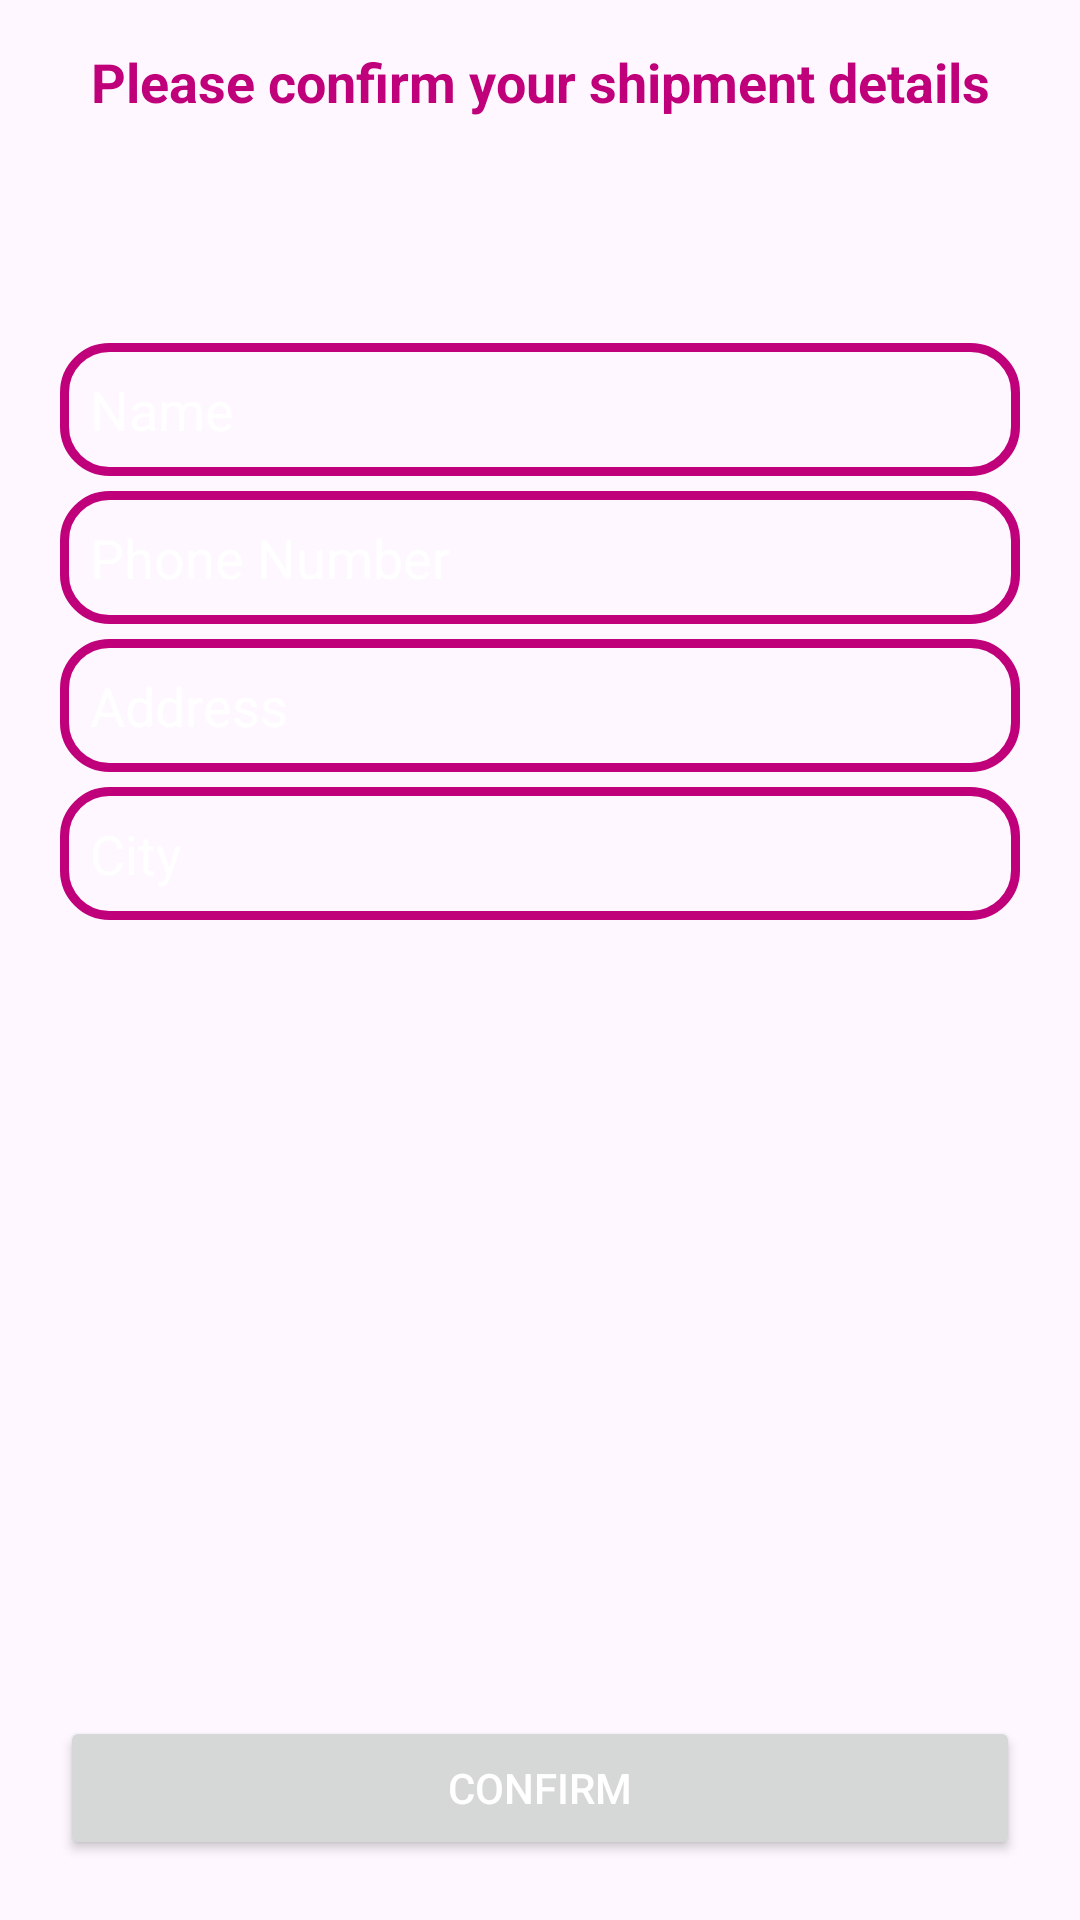

Here is an Android app screen rendered from its layout file. Give the layout XML and the strings, colors and styles it references.
<!-- AndroidManifest.xml: application theme Theme.ECommerce -->
<!-- res/layout/activity_confirm_final_order.xml -->
<?xml version="1.0" encoding="utf-8"?>
<RelativeLayout xmlns:android="http://schemas.android.com/apk/res/android"
    xmlns:app="http://schemas.android.com/apk/res-auto"
    xmlns:tools="http://schemas.android.com/tools"
    android:layout_width="match_parent"
    android:layout_height="match_parent"
    tools:context=".ConfirmFinalOrder"
    >

    <TextView
        android:id="@+id/txt"
        android:layout_width="match_parent"
        android:layout_height="wrap_content"
        android:text="Please confirm your shipment details"
        android:textSize="18dp"
        android:textColor="@color/pink"
        android:layout_margin="15dp"
        android:textAlignment="center"
        android:textStyle="bold"/>

    <EditText
        android:id="@+id/shipment_name"
        android:layout_width="match_parent"
        android:layout_height="wrap_content"
        android:layout_below="@+id/txt"
        android:layout_marginTop="60dp"
        android:layout_marginLeft="20dp"
        android:layout_marginRight="20dp"
        android:hint="Name"
        android:textColor="@android:color/white"
        android:textColorHint="@android:color/white"
        android:background="@drawable/input_design"
        android:padding="10dp"/>

    <EditText
        android:padding="10dp"
        android:id="@+id/shipment_phone_number"
        android:layout_width="match_parent"
        android:layout_height="wrap_content"
        android:layout_below="@+id/shipment_name"
        android:layout_marginTop="5dp"
        android:layout_marginLeft="20dp"
        android:layout_marginRight="20dp"
        android:inputType="number"
        android:hint="Phone Number"
        android:textColor="@android:color/white"
        android:textColorHint="@android:color/white"
        android:background="@drawable/input_design"/>

    <EditText
        android:padding="10dp"
        android:id="@+id/shipment_address"
        android:layout_width="match_parent"
        android:layout_height="wrap_content"
        android:layout_below="@+id/shipment_phone_number"
        android:layout_marginTop="5dp"
        android:layout_marginLeft="20dp"
        android:layout_marginRight="20dp"
        android:hint="Address"
        android:textColor="@android:color/white"
        android:textColorHint="@android:color/white"
        android:background="@drawable/input_design"/>

    <EditText
        android:padding="10dp"
        android:id="@+id/shipment_city"
        android:layout_width="match_parent"
        android:layout_height="wrap_content"
        android:layout_below="@+id/shipment_address"
        android:layout_marginTop="5dp"
        android:layout_marginLeft="20dp"
        android:layout_marginRight="20dp"
        android:hint="City"
        android:textColor="@android:color/white"
        android:textColorHint="@android:color/white"
        android:background="@drawable/input_design"/>

    <Button
        android:id="@+id/confirm_final_order_btn"
        android:layout_width="match_parent"
        android:layout_height="wrap_content"
        android:layout_alignParentBottom="true"
        android:layout_marginStart="20dp"
        android:layout_marginTop="20dp"
        android:layout_marginEnd="20dp"
        android:layout_marginBottom="20dp"
        android:text="Confirm"
        android:textColor="@android:color/white" />


</RelativeLayout>
<!-- resources referenced by this layout -->
<resources>
  <color name="pink">#BF007A</color>
  <!-- drawable input_design (drawable) -->
  <?xml version="1.0" encoding="utf-8"?>
  <shape xmlns:android="http://schemas.android.com/apk/res/android">
      <stroke
          android:color="@color/pink"
          android:width="3dp">
  
      </stroke>
      <corners
          android:radius="15dp">
  
      </corners>
  </shape>
  <style name="Theme.ECommerce" parent="Base.Theme.ECommerce" />
  <style name="Base.Theme.ECommerce" parent="Theme.Material3.DayNight.NoActionBar">
          
          
      </style>
</resources>
